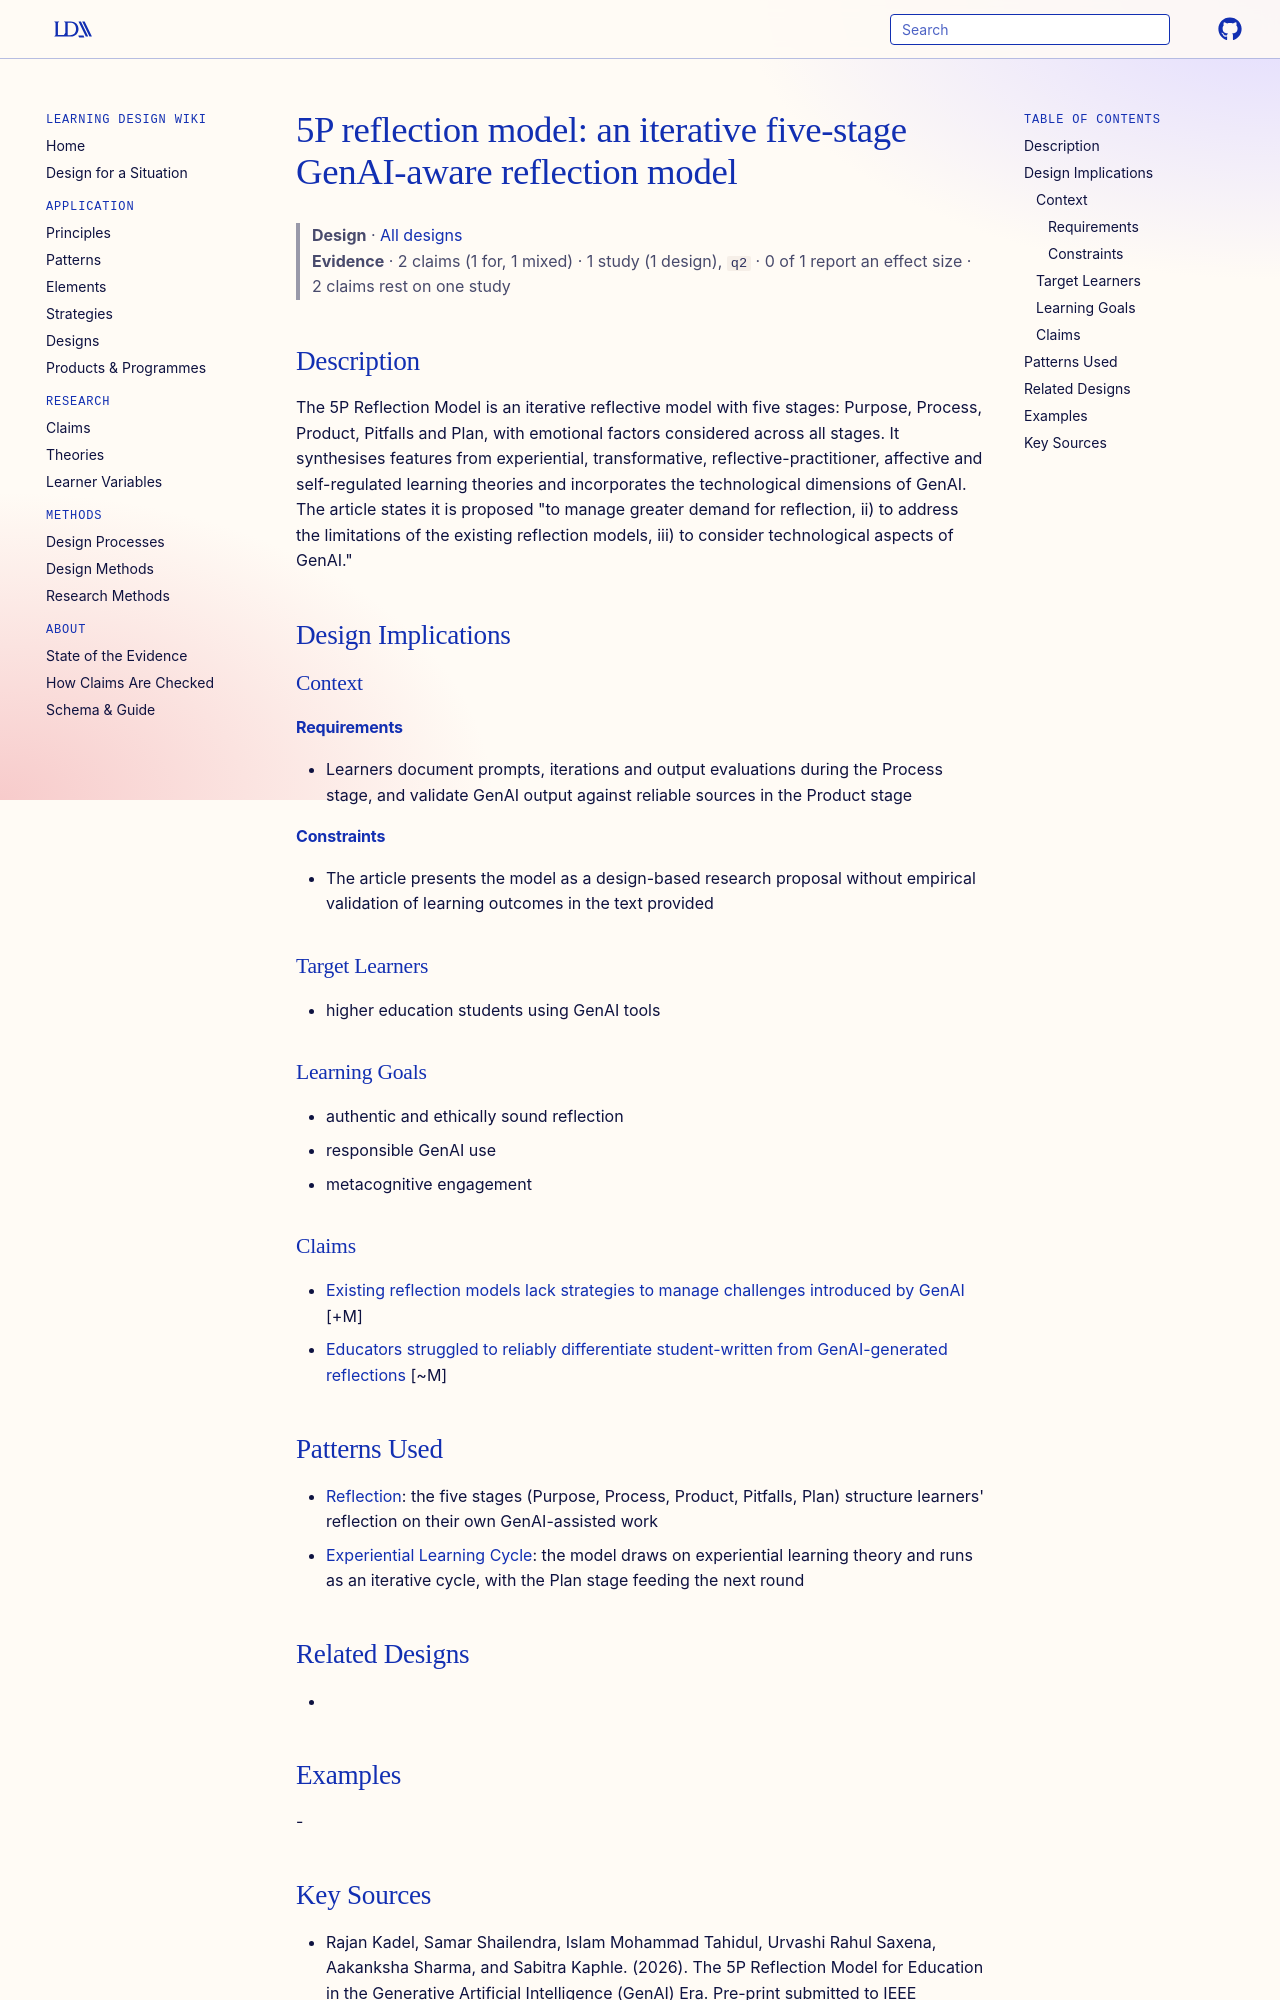

repository: Learning-Design-Alliance/learning-wiki · page: designs/5p-reflection-model-genai-era/index.html · generator: mkdocs

---
type: design
id: 5p-reflection-model-genai-era
title: "5P reflection model: an iterative five-stage GenAI-aware reflection model"
description: "The 5P Reflection Model is an iterative reflective model with five stages: Purpose, Process, Product, Pitfalls and Plan, with emotional factors considered across all stages."
status: review
generated:
  by: "process:settle-candidates"
  at: 2026-10-10
sources:
  - id: rajan-kadel-2026
    resource: "https://arxiv.org/abs/2609.03413"
    title: "Rajan Kadel, Samar Shailendra, Islam Mohammad Tahidul, Urvashi Rahul Saxena, Aakanksha Sharma, and Sabitra Kaphle. (2026). The 5P Reflection Model for Education in the Generative Artificial Intelligence (GenAI) Era. Pre-print submitted to IEEE Transactions on Education. https://arxiv.org/abs/2609.03413"
    author: Rajan Kadel, Samar Shailendra, Islam Mohammad Tahidul, Urvashi Rahul Saxena, Aakanksha Sharma, and Sabitra Kaphle
---

# 5P reflection model: an iterative five-stage GenAI-aware reflection model

> **Design** · [All designs](index.md)
> **Evidence** · 2 claims (1 for, 1 mixed) · 1 study (1 design), `q2` · 0 of 1 report an effect size · 2 claims rest on one study

## Description
The 5P Reflection Model is an iterative reflective model with five stages: Purpose, Process, Product, Pitfalls and Plan, with emotional factors considered across all stages. It synthesises features from experiential, transformative, reflective-practitioner, affective and self-regulated learning theories and incorporates the technological dimensions of GenAI. The article states it is proposed "to manage greater demand for reflection, ii) to address the limitations of the existing reflection models, iii) to consider technological aspects of GenAI."

## Design Implications

### Context
#### Requirements
- Learners document prompts, iterations and output evaluations during the Process stage, and validate GenAI output against reliable sources in the Product stage
#### Constraints
- The article presents the model as a design-based research proposal without empirical validation of learning outcomes in the text provided

### Target Learners
- higher education students using GenAI tools

### Learning Goals
- authentic and ethically sound reflection
- responsible GenAI use
- metacognitive engagement

### Claims
- [Existing reflection models lack strategies to manage challenges introduced by GenAI](../claims/existing-reflection-models-lack-genai-strategies.md) [+M]
- [Educators struggled to reliably differentiate student-written from GenAI-generated reflections](../claims/educators-cannot-reliably-detect-genai-reflections.md) [~M]

## Patterns Used
- [Reflection](../principles/reflection.md): the five stages (Purpose, Process, Product, Pitfalls, Plan) structure learners' reflection on their own GenAI-assisted work
- [Experiential Learning Cycle](../patterns/experiential-learning-cycle.md): the model draws on experiential learning theory and runs as an iterative cycle, with the Plan stage feeding the next round

## Related Designs
- 

## Examples
-
